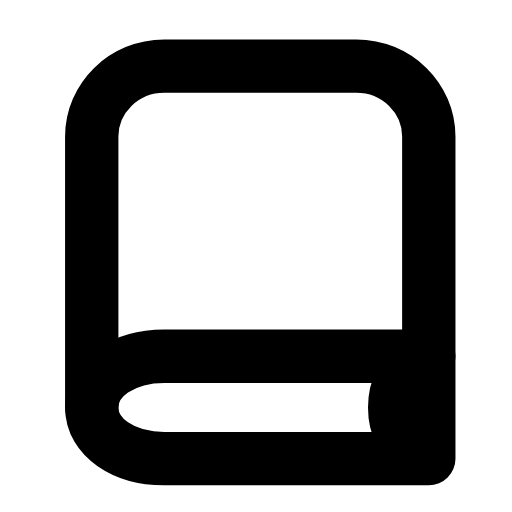
t = 0.00 s
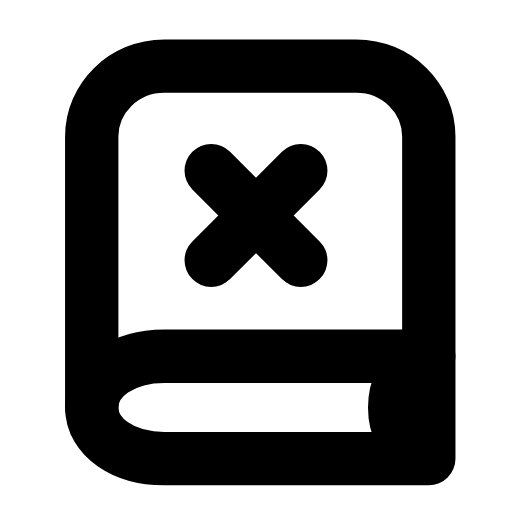
t = 0.27 s
t = 0.56 s: frame unchanged from t = 0.27 s, image omitted
t = 0.78 s: frame unchanged from t = 0.27 s, image omitted
t = 1.07 s: frame unchanged from t = 0.27 s, image omitted
t = 1.34 s: frame unchanged from t = 0.00 s, image omitted

The animated SVG that drew these frames (rendered in a browser with its animation timeline set to each time). Animation: 1 SMIL element (animate=1); one cycle of 1.60 s, repeats indefinitely.

<svg xmlns="http://www.w3.org/2000/svg" width="24" height="24" viewBox="0 0 24 24" fill="none"><path stroke="currentColor" stroke-width="2.5" stroke-linecap="round" stroke-linejoin="round" fill="none" d="M20.1 16.7L20.1 6.4C20.1 4.6 18.6 3.1 16.7 3.1L7.7 3.1C5.8 3.1 4.3 4.6 4.3 6.4L4.3 19.1"></path><path stroke="currentColor" stroke-width="2.5" stroke-linecap="round" stroke-linejoin="round" fill="none" d="M20.1 16.7L7.7 16.7C5.8 16.7 4.3 17.7 4.3 19.1S5.8 21.5 7.7 21.5L20.1 21.5L20.1 16.7"></path><path stroke="currentColor" stroke-width="2.5" stroke-linecap="round" stroke-linejoin="round" fill="none" d="M19.6 17C18.9 17.5 18.5 18.2 18.5 19.1S18.9 20.7 19.6 21.2"></path><path stroke="currentColor" stroke-width="2.5" stroke-linecap="round" stroke-linejoin="round" fill="none" d="M9.9 8L14.1 12.2M14.1 8L9.9 12.2" pathLength="1" stroke-dasharray="1"><animate attributeName="stroke-dashoffset" values="1;1;0;0;0;0;1;1;1" keyTimes="0;0.09;0.2475;0.45;0.6;0.735;0.84;0.9;1" dur="1.6s" repeatCount="indefinite" calcMode="spline" keySplines="0.16 1 0.3 1;0.16 1 0.3 1;0.16 1 0.3 1;0.16 1 0.3 1;0.16 1 0.3 1;0.16 1 0.3 1;0.16 1 0.3 1;0.16 1 0.3 1"/></path></svg>
